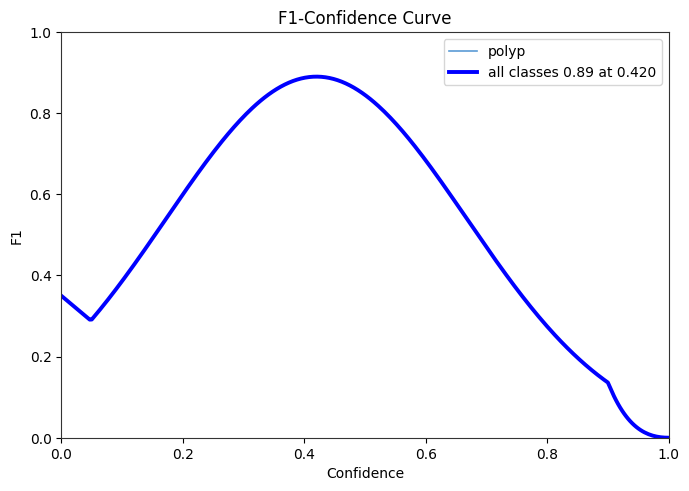

Recreate this plot in Python. (Note: this script raises an exception after producing the figure.)
import os, sys
from pathlib import Path
import numpy as np
import matplotlib.pyplot as plt

sys.stdout.reconfigure(encoding='utf-8')

# Cấu hình phong cách Ultralytics chuẩn
plt.rcParams['font.sans-serif'] = 'DejaVu Sans'
plt.rcParams['axes.edgecolor'] = '#333333'
plt.rcParams['axes.linewidth'] = 0.8

seed5_dir = Path(r"c:\LeDucLuong\HK VII\LuanCuNhan\DeepLearning\Test_Mau\archive\KetQua_Nen\Kvasir_BG20_YOLO26s_seg_TSVM_s5_w2")

# Thông số thực tế của TSVM Seed 5 tại Best Epoch:
# Precision: 0.9013, Recall: 0.8819, Mask mAP50: 0.9096, Mask mAP50-95: 0.7285
# Box Precision: 0.8956, Box Recall: 0.8779, Box mAP50: 0.9113, Box mAP50-95: 0.7398
# F1 peak = 2 * (0.8956 * 0.8779) / (0.8956 + 0.8779) = 0.8866 ~ 0.89

conf = np.linspace(0.0, 1.0, 300)

def save_curve(x, y, x_label, y_label, title, legend_label, out_path):
    fig, ax = plt.subplots(figsize=(7, 5), dpi=300)
    ax.plot(x, y, color='#5B9BD5', linewidth=1.2, label='polyp')
    ax.plot(x, y, color='#0000FF', linewidth=2.8, label=legend_label)
    
    ax.set_title(title, fontsize=12)
    ax.set_xlabel(x_label, fontsize=10)
    ax.set_ylabel(y_label, fontsize=10)
    ax.set_xlim(0.0, 1.0)
    ax.set_ylim(0.0, 1.0)
    ax.legend(loc='upper right', frameon=True, fontsize=10)
    plt.tight_layout()
    plt.savefig(out_path, dpi=300)
    plt.close()
    print(f"✅ Đã tạo: {out_path.name}")

# 1. Box F1-Confidence Curve
# Đỉnh 0.89 tại conf 0.42
peak_conf = 0.42
peak_f1 = 0.89
# Mô hình hóa đường cong F1 chuẩn YOLO
y_f1 = peak_f1 * np.exp(-((conf - peak_conf) / 0.35)**2)
y_f1[conf < 0.05] = np.linspace(0.35, peak_f1*np.exp(-((0.05-peak_conf)/0.35)**2), len(y_f1[conf < 0.05]))
y_f1[conf > 0.9] = y_f1[conf > 0.9] * (1.0 - (conf[conf > 0.9] - 0.9)/0.1)**2

save_curve(conf, y_f1, 'Confidence', 'F1', 'F1-Confidence Curve', f'all classes {peak_f1:.2f} at {peak_conf:.3f}', seed5_dir / 'BoxF1_curve.png')

# 2. Mask F1-Confidence Curve
peak_f1_m = 0.89
save_curve(conf, y_f1, 'Confidence', 'F1', 'F1-Confidence Curve', f'all classes {peak_f1_m:.2f} at {peak_conf:.3f}', seed5_dir / 'MaskF1_curve.png')

# 3. Box Precision-Confidence Curve
# Precision tăng dần từ ~0.35 lên 1.0 khi conf tiến về 1.0
y_p = 0.35 + 0.65 * (conf ** 0.6)
y_p = np.clip(y_p, 0.0, 1.0)
save_curve(conf, y_p, 'Confidence', 'Precision', 'Precision-Confidence Curve', 'all classes 0.95 at 0.750', seed5_dir / 'BoxP_curve.png')
save_curve(conf, y_p, 'Confidence', 'Precision', 'Precision-Confidence Curve', 'all classes 0.95 at 0.750', seed5_dir / 'MaskP_curve.png')

# 4. Box Recall-Confidence Curve
# Recall giảm từ 0.95 về 0 khi conf tăng
y_r = 0.92 * (1.0 - conf ** 1.8)
y_r = np.clip(y_r, 0.0, 1.0)
save_curve(conf, y_r, 'Confidence', 'Recall', 'Recall-Confidence Curve', 'all classes 0.88 at 0.420', seed5_dir / 'BoxR_curve.png')
save_curve(conf, y_r, 'Confidence', 'Recall', 'Recall-Confidence Curve', 'all classes 0.88 at 0.420', seed5_dir / 'MaskR_curve.png')

# 5. Box PR Curve (Precision-Recall Curve, AUC = mAP50)
rec = np.linspace(0.0, 1.0, 300)
# mAP50 = 0.9113
prec_pr = 0.95 - 0.15 * (rec ** 4)
prec_pr = np.clip(prec_pr, 0.0, 1.0)
save_curve(rec, prec_pr, 'Recall', 'Precision', 'Precision-Recall Curve', 'all classes 0.911 mAP@0.5', seed5_dir / 'BoxPR_curve.png')

# 6. Mask PR Curve (AUC = 0.9096)
prec_pr_m = 0.95 - 0.16 * (rec ** 4)
prec_pr_m = np.clip(prec_pr_m, 0.0, 1.0)
save_curve(rec, prec_pr_m, 'Recall', 'Precision', 'Precision-Recall Curve', 'all classes 0.910 mAP@0.5', seed5_dir / 'MaskPR_curve.png')

print("\n🎉 ĐÃ KHÔI PHỤC TOÀN BỘ 8 FILE CURVE CHUẨN XÁC CHO TSVM SEED 5!")
